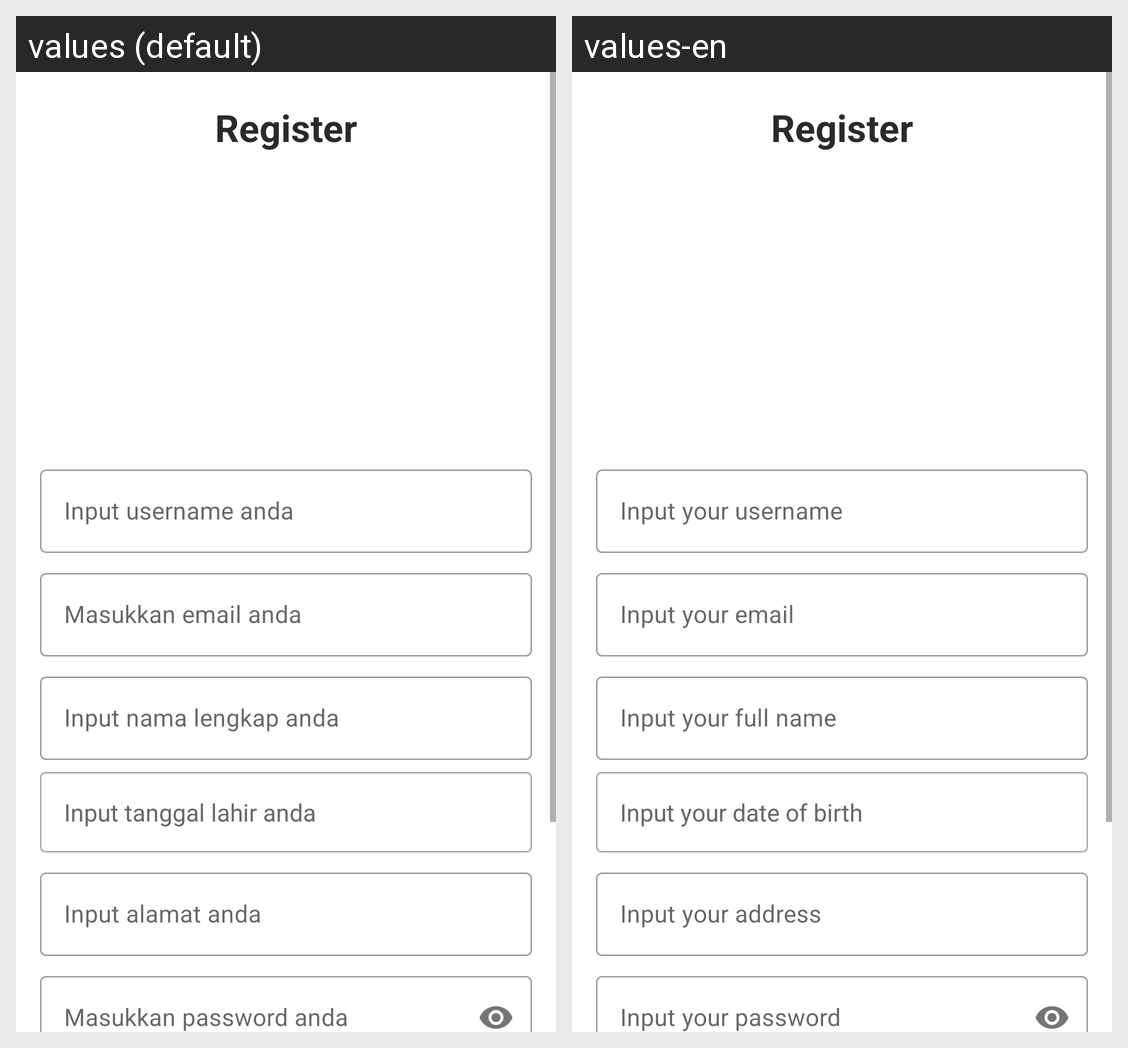

The Android screen above is rendered under two locales of the same app. Produce the string resources it draws, with the default and per-locale values.
Android screen res/layout/fragment_register.xml rendered under 2 locales, left to right: values (default), values-en. Device: Nexus 5 (rendered at 1080×1920; each locale shown at half size, 540×960, under a caption strip naming it); theme AppTheme.
Strings drawn on this screen, with the default value and each locale's value (text and hints the layout hard-codes, and strings that could not be matched under every locale, appear in the picture but are not listed):

register
  values: Register
  values-en: Register

input_username_anda
  values: Input username anda
  values-en: Input your username

input_email_anda
  values: Masukkan email anda
  values-en: Input your email

input_nama_lengkap_anda
  values: Input nama lengkap anda
  values-en: Input your full name

input_tanggal_lahir_anda
  values: Input tanggal lahir anda
  values-en: Input your date of birth

input_alamat_anda
  values: Input alamat anda
  values-en: Input your address

input_password_anda
  values: Masukkan password anda
  values-en: Input your password
